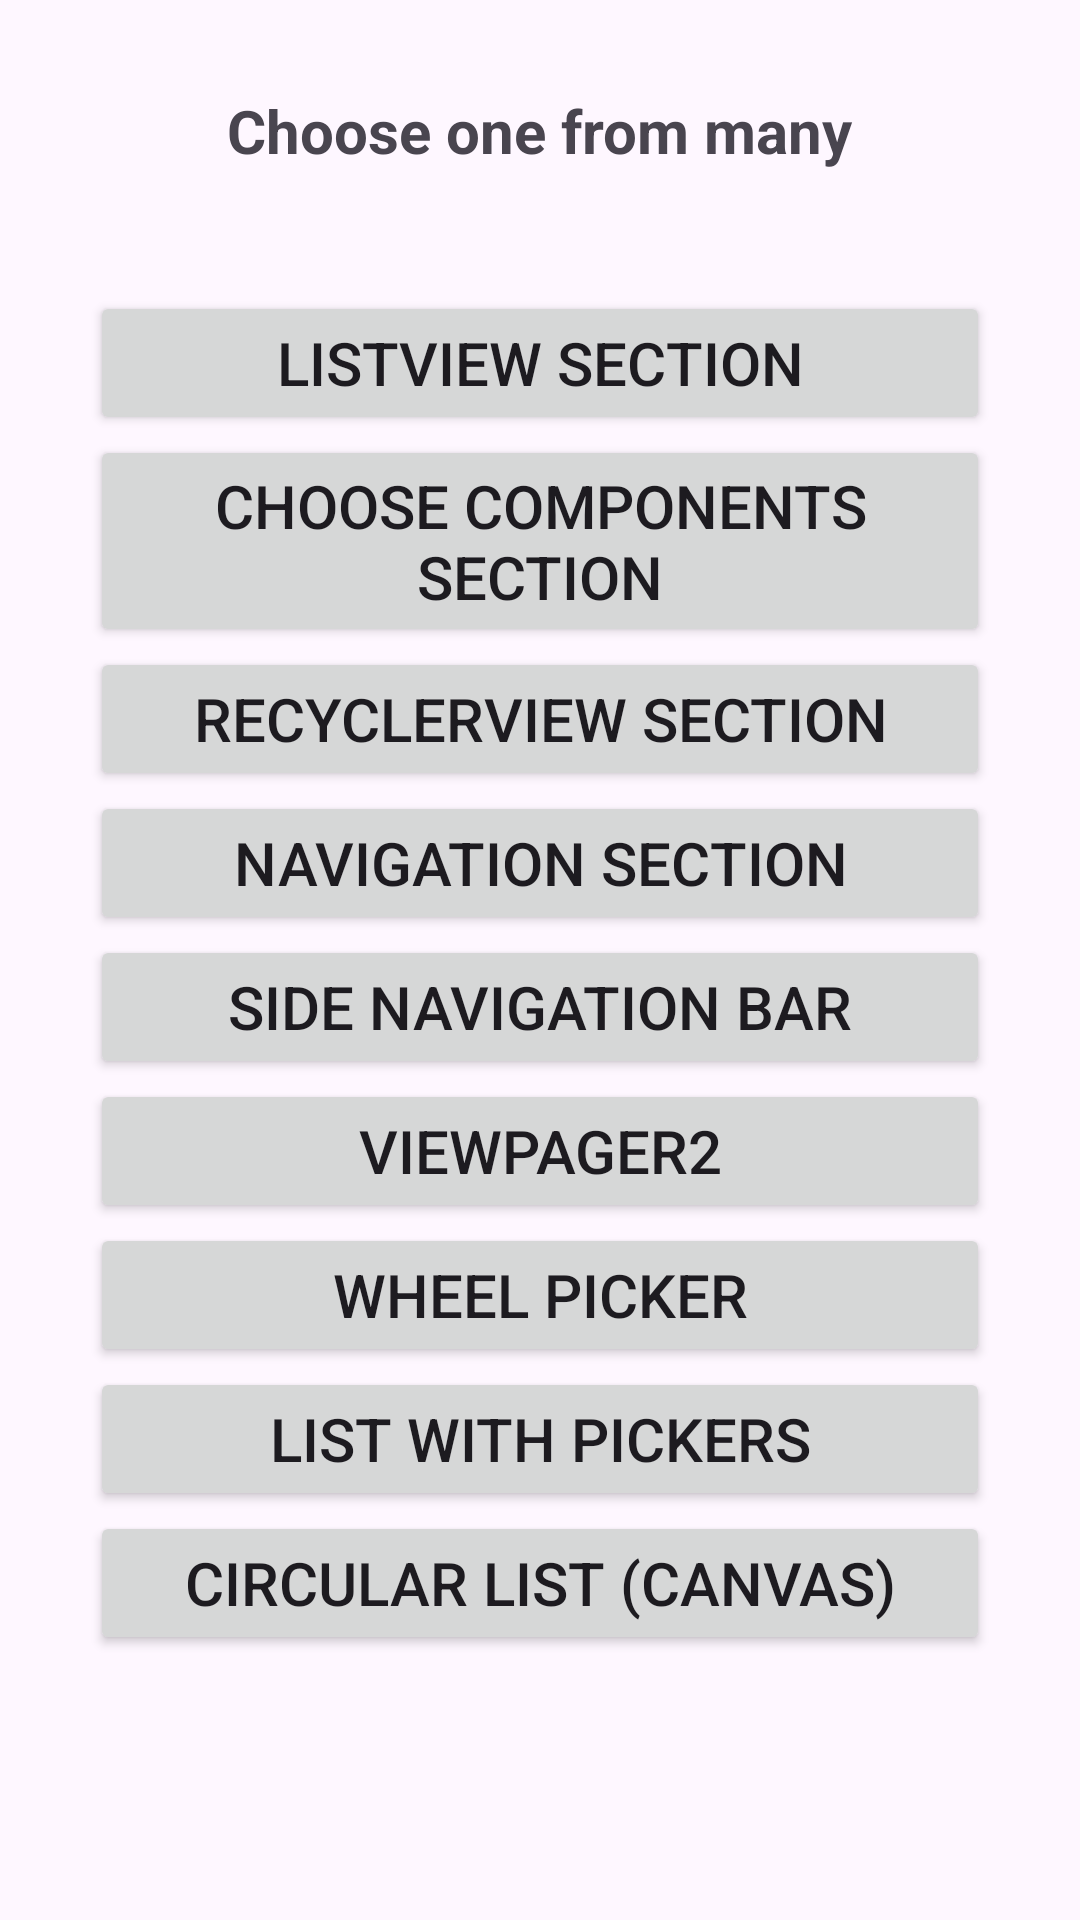

Android layout source for this screen:
<!-- AndroidManifest.xml: application theme Theme.ChooseFromMany -->
<!-- res/layout/activity_main.xml -->
<?xml version="1.0" encoding="utf-8"?>
<LinearLayout xmlns:android="http://schemas.android.com/apk/res/android"
    xmlns:app="http://schemas.android.com/apk/res-auto"
    xmlns:tools="http://schemas.android.com/tools"
    android:id="@+id/main"
    android:layout_width="match_parent"
    android:layout_height="match_parent"
    android:orientation="vertical"
    android:padding="30dp"
    android:gravity="center_horizontal"
    tools:context=".MainActivity">

    <TextView
        android:layout_width="wrap_content"
        android:layout_height="wrap_content"
        android:textSize="20sp"
        android:textStyle="bold"
        android:layout_marginBottom="40dp"
        android:text="Choose one from many" />

    <ScrollView
        android:layout_width="wrap_content"
        android:layout_height="match_parent">

        <LinearLayout
            android:layout_width="wrap_content"
            android:layout_height="wrap_content"
            android:orientation="vertical">

            <Button
                android:id="@+id/bLVmain"
                android:layout_width="300dp"
                android:layout_height="wrap_content"
                android:textSize="20sp"
                android:text="ListView section"/>

            <Button
                android:id="@+id/bCCmain"
                android:layout_width="300dp"
                android:layout_height="wrap_content"
                android:textSize="20sp"
                android:text="Choose Components Section"/>

            <Button
                android:id="@+id/bRVmain"
                android:layout_width="300dp"
                android:layout_height="wrap_content"
                android:textSize="20sp"
                android:text="RecyclerView section"/>

            <Button
                android:id="@+id/bNavMain"
                android:layout_width="300dp"
                android:layout_height="wrap_content"
                android:textSize="20sp"
                android:text="Navigation Section"/>

            <Button
                android:id="@+id/bSideNavMain"
                android:layout_width="300dp"
                android:layout_height="wrap_content"
                android:textSize="20sp"
                android:text="Side Navigation Bar"/>

            <Button
                android:id="@+id/bViewPagerMain"
                android:layout_width="300dp"
                android:layout_height="wrap_content"
                android:textSize="20sp"
                android:text="ViewPager2"/>

            <Button
                android:id="@+id/bWheelPickerMain"
                android:layout_width="300dp"
                android:layout_height="wrap_content"
                android:textSize="20sp"
                android:text="Wheel Picker"/>

            <Button
                android:id="@+id/bListWithPickersMain"
                android:layout_width="300dp"
                android:layout_height="wrap_content"
                android:textSize="20sp"
                android:text="List with Pickers"/>

            <Button
                android:id="@+id/bCircularListMain"
                android:layout_width="300dp"
                android:layout_height="wrap_content"
                android:textSize="20sp"
                android:text="Circular List (Canvas)"/>

        </LinearLayout>
    </ScrollView>

</LinearLayout>
<!-- resources referenced by this layout -->
<resources>
  <style name="Theme.ChooseFromMany" parent="Base.Theme.ChooseFromMany" />
  <style name="Base.Theme.ChooseFromMany" parent="Theme.Material3.DayNight.NoActionBar">
          
          
      </style>
</resources>
